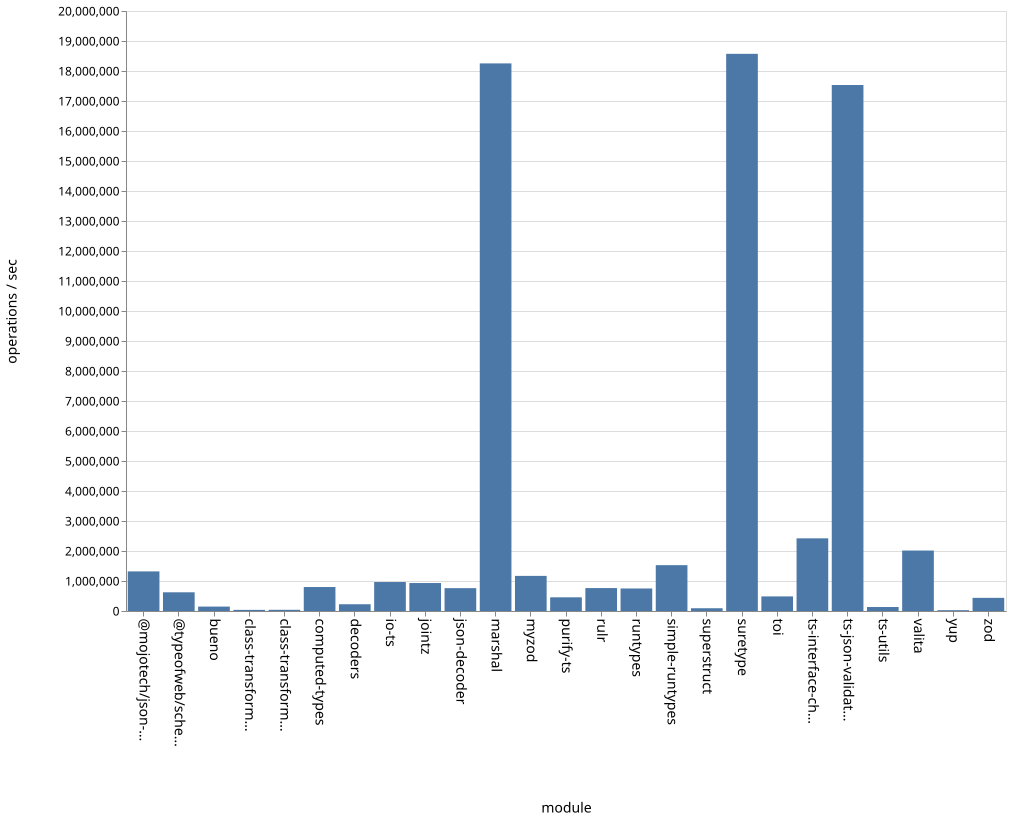

Values plotted in this chart, from the file beside it:
name, ops
bueno, 147385
class-transformer-validator-async, 37233
class-transformer-validator-sync, 39665
computed-types, 799322
decoders, 225088
io-ts, 965979
jointz, 932373
json-decoder, 761583
marshal, 18253468
@mojotech/json-type-validation, 1319707
myzod, 1170454
purify-ts, 456294
rulr, 764303
runtypes, 750560
simple-runtypes, 1527828
superstruct, 91954
suretype, 18572298
toi, 486414
ts-interface-checker, 2422096
ts-json-validator, 17532999
ts-utils, 132627
@typeofweb/schema, 623592
valita, 2015245
yup, 27091
zod, 438443
